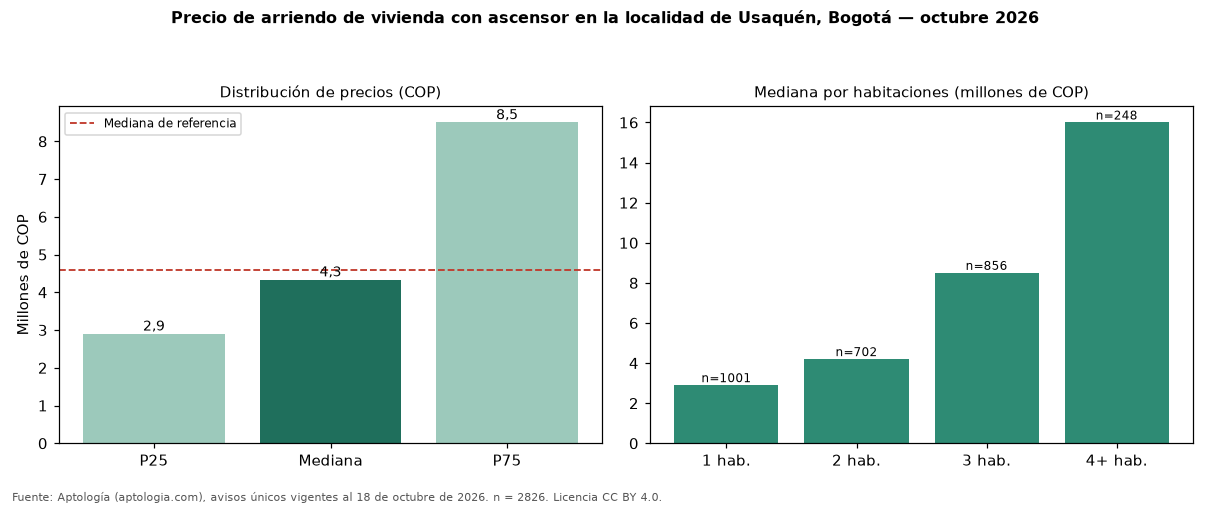

The table this chart was drawn from, first rows:
seccion, metrica, valor_cop, n
precio, p25, 2900000, 2826
precio, mediana, 4335000, 2826
precio, p75, 8500000, 2826
cop_por_m2, p25, 44287, 2826
cop_por_m2, mediana, 55059, 2826
cop_por_m2, p75, 69603, 2826
area, area_mediana_m2, 80.0, 2826
habitaciones, 1, 2900000, 1001
habitaciones, 2, 4200000, 702
habitaciones, 3, 8500000, 856
habitaciones, 4+, 16000000, 248
administracion, mediana, 785000, 1557
estrato, moda, 6, 
parqueadero, porcentaje_con_parqueadero, 88.1, 2826
referencia, mediana_referencia, 4600000, 5391
referencia, mediana_cop_por_m2_referencia, 51903, 5391
comparacion, mediana_grupo_opuesto, 5400000, 2293
